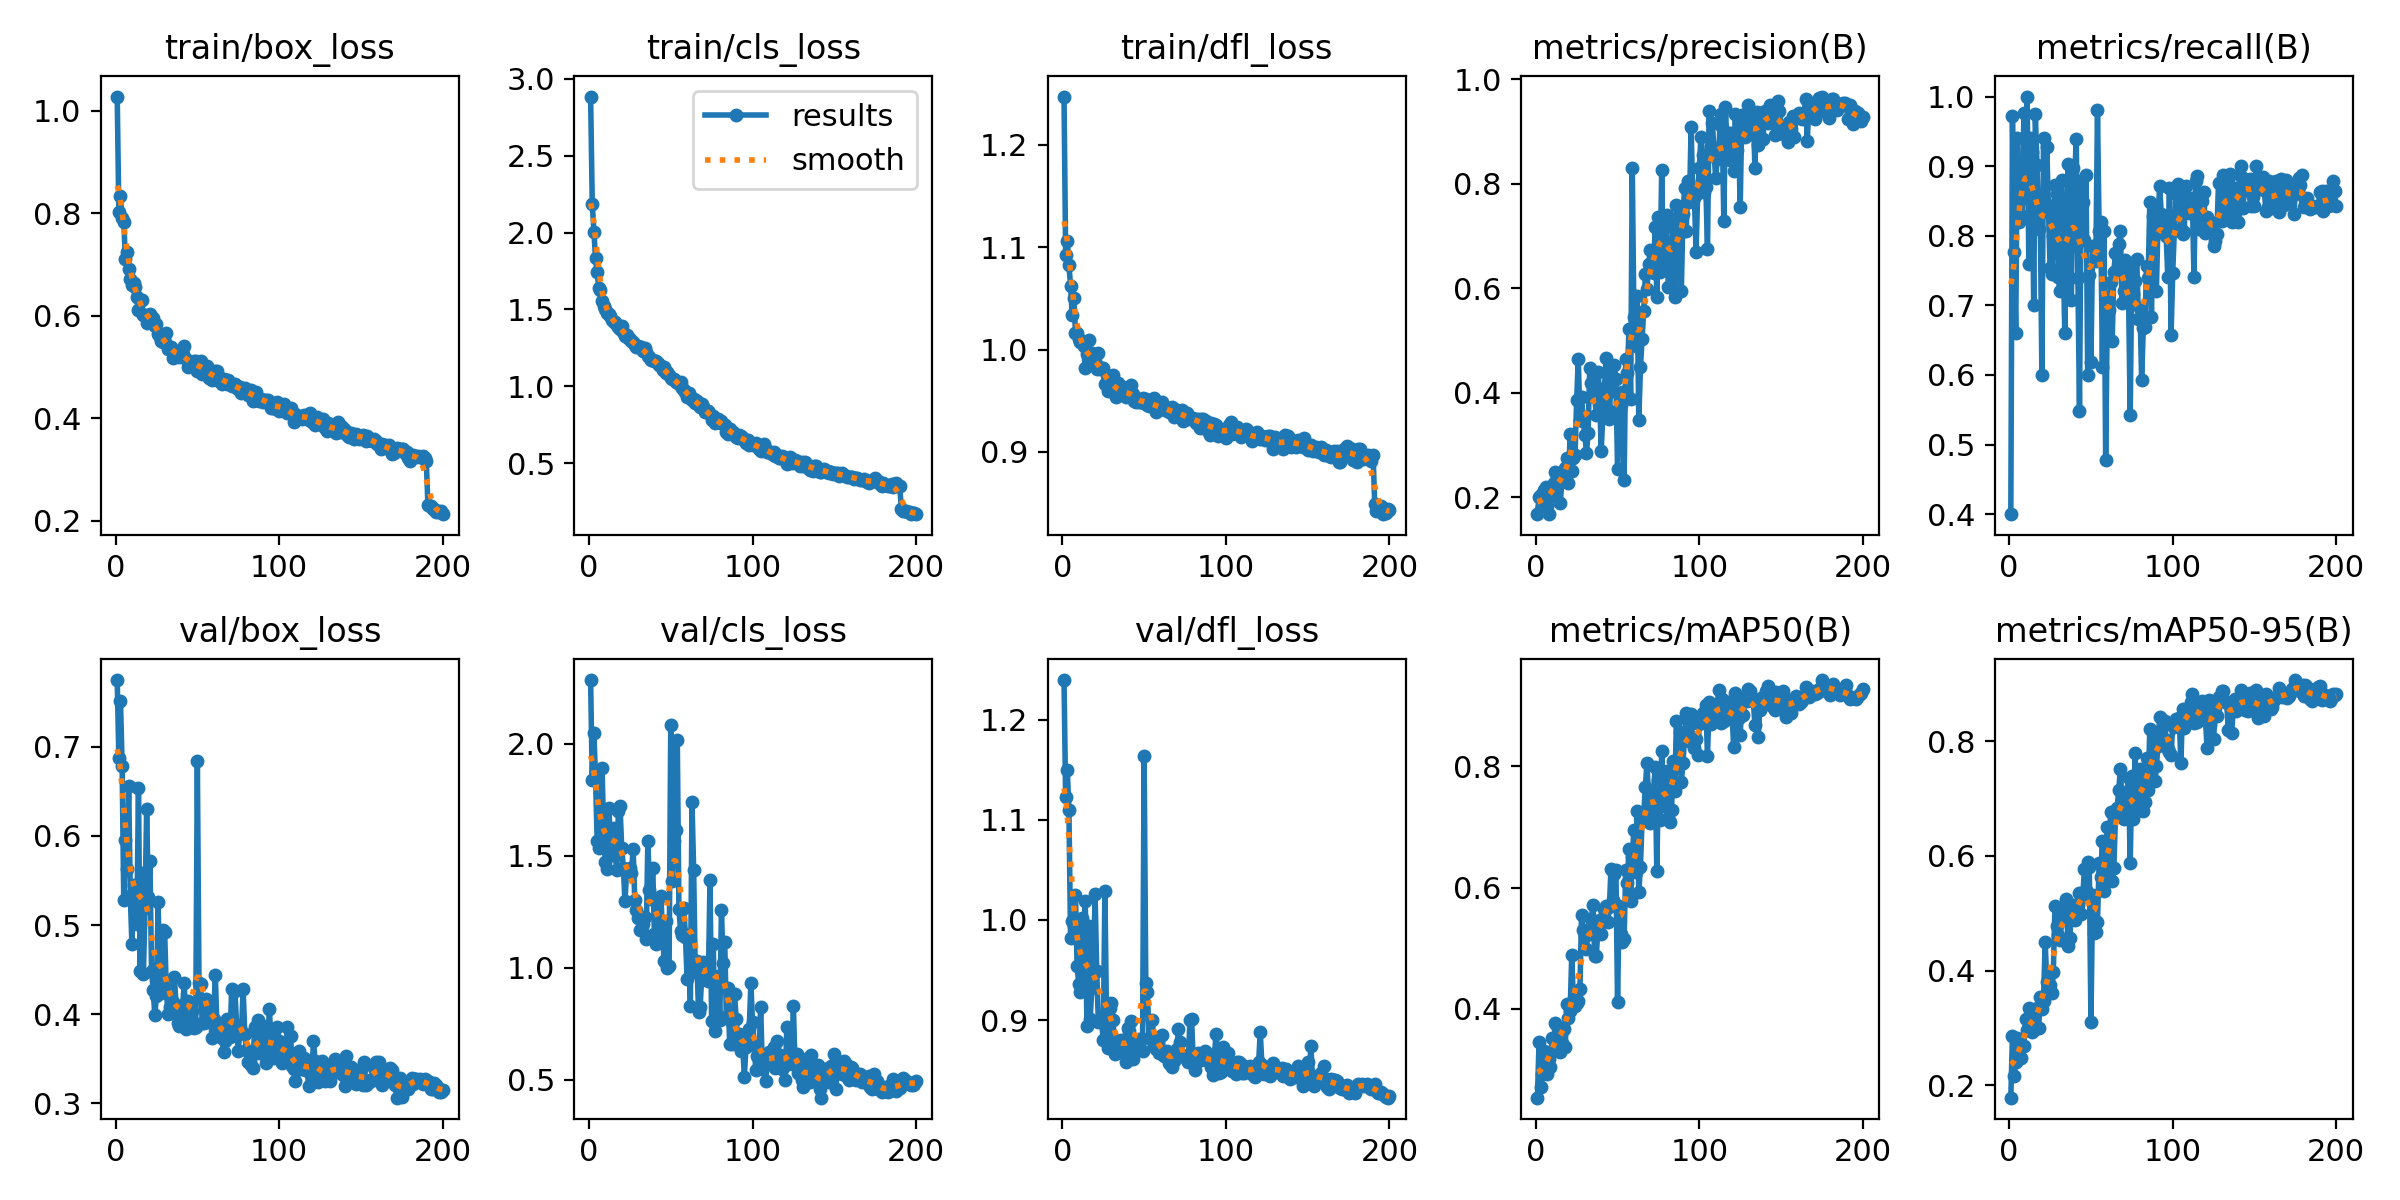

Source data for this figure (header and first rows):
epoch, train/box_loss, train/cls_loss, train/dfl_loss, metrics/precision(B), metrics/recall(B), metrics/mAP50(B), metrics/mAP50-95(B), val/box_loss, val/cls_loss, val/dfl_loss, lr/pg0, lr/pg1, lr/pg2
1, 1.028, 2.886, 1.247, 0.1675, 0.4, 0.2537, 0.1783, 0.775, 2.285, 1.24, 0.0003654, 0.0003654, 0.0003654
2, 0.8016, 2.189, 1.092, 0.2003, 0.9725, 0.3459, 0.2864, 0.6877, 1.838, 1.122, 0.0007321, 0.0007321, 0.0007321
3, 0.8343, 2.007, 1.106, 0.2033, 0.7766, 0.2711, 0.216, 0.7519, 2.05, 1.15, 0.001095, 0.001095, 0.001095
4, 0.7902, 1.833, 1.082, 0.1819, 0.66, 0.2923, 0.2406, 0.6789, 1.851, 1.11, 0.001094, 0.001094, 0.001094
5, 0.7834, 1.742, 1.062, 0.213, 0.94, 0.3303, 0.2829, 0.5285, 1.564, 0.9819, 0.001094, 0.001094, 0.001094
6, 0.7117, 1.638, 1.034, 0.2197, 0.82, 0.3129, 0.259, 0.5953, 1.536, 0.999, 0.001089, 0.001089, 0.001089
7, 0.7246, 1.624, 1.051, 0.1835, 0.899, 0.2921, 0.2476, 0.5632, 1.54, 0.9937, 0.001084, 0.001084, 0.001084
8, 0.6908, 1.558, 1.017, 0.1687, 0.8288, 0.3179, 0.268, 0.6562, 1.893, 1.025, 0.001078, 0.001078, 0.001078
9, 0.6718, 1.524, 1.016, 0.2125, 0.977, 0.3044, 0.2693, 0.5325, 1.593, 0.9541, 0.001073, 0.001073, 0.001073
10, 0.6598, 1.506, 1.01, 0.2031, 0.8536, 0.3525, 0.3163, 0.4788, 1.472, 0.9365, 0.001067, 0.001067, 0.001067
11, 0.6633, 1.479, 1.007, 0.2271, 1, 0.3333, 0.2965, 0.5455, 1.442, 0.9284, 0.001061, 0.001061, 0.001061
12, 0.6571, 1.468, 1.008, 0.2473, 0.76, 0.3766, 0.3339, 0.5414, 1.714, 1.002, 0.001056, 0.001056, 0.001056
13, 0.6364, 1.455, 1.003, 0.2367, 0.94, 0.3719, 0.3324, 0.5012, 1.611, 0.938, 0.001051, 0.001051, 0.001051
14, 0.611, 1.43, 0.9816, 0.2327, 0.92, 0.3583, 0.2925, 0.6537, 1.503, 1.019, 0.001045, 0.001045, 0.001045
15, 0.6302, 1.417, 0.9952, 0.1889, 0.7, 0.3294, 0.2974, 0.4481, 1.622, 0.8943, 0.00104, 0.00104, 0.00104
16, 0.6299, 1.42, 1.009, 0.233, 0.9746, 0.3434, 0.2974, 0.5584, 1.501, 0.9944, 0.001034, 0.001034, 0.001034
17, 0.6015, 1.397, 0.9897, 0.2423, 0.9012, 0.3671, 0.3344, 0.4449, 1.437, 0.9015, 0.001028, 0.001028, 0.001028
18, 0.6005, 1.384, 0.9965, 0.2562, 0.8097, 0.3369, 0.2994, 0.5197, 1.7, 0.9318, 0.001023, 0.001023, 0.001023
19, 0.5854, 1.371, 0.9858, 0.2752, 0.8331, 0.4073, 0.3537, 0.6307, 1.72, 0.9476, 0.001017, 0.001017, 0.001017
20, 0.6, 1.395, 0.9887, 0.2269, 0.6, 0.3843, 0.3321, 0.5319, 1.536, 1.026, 0.001012, 0.001012, 0.001012
21, 0.6037, 1.356, 0.9805, 0.3204, 0.94, 0.3972, 0.3468, 0.572, 1.447, 0.9492, 0.001007, 0.001007, 0.001007
22, 0.5921, 1.329, 0.9965, 0.2497, 0.8482, 0.4881, 0.4498, 0.4482, 1.297, 0.8978, 0.001001, 0.001001, 0.001001
23, 0.5953, 1.332, 0.9812, 0.2752, 0.9269, 0.4108, 0.3804, 0.4273, 1.429, 0.9001, 0.0009955, 0.0009955, 0.0009955
24, 0.5798, 1.315, 0.9821, 0.28, 0.84, 0.4047, 0.3671, 0.399, 1.442, 0.8979, 0.00099, 0.00099, 0.00099
25, 0.583, 1.306, 0.9821, 0.386, 0.754, 0.409, 0.3739, 0.4207, 1.446, 0.8801, 0.0009845, 0.0009845, 0.0009845
26, 0.5646, 1.294, 0.9663, 0.4644, 0.7456, 0.4125, 0.361, 0.5258, 1.424, 1.029, 0.000979, 0.000979, 0.000979
27, 0.558, 1.287, 0.9752, 0.3479, 0.8, 0.4327, 0.3981, 0.4436, 1.531, 0.9003, 0.0009735, 0.0009735, 0.0009735
28, 0.55, 1.269, 0.9592, 0.3915, 0.8733, 0.5555, 0.5133, 0.4236, 1.301, 0.8723, 0.000968, 0.000968, 0.000968
29, 0.5478, 1.257, 0.9732, 0.3461, 0.86, 0.5297, 0.4772, 0.4945, 1.256, 0.9118, 0.0009625, 0.0009625, 0.0009625
30, 0.5486, 1.263, 0.9637, 0.319, 0.7408, 0.5197, 0.4627, 0.4922, 1.222, 0.9175, 0.000957, 0.000957, 0.000957
31, 0.5672, 1.258, 0.9748, 0.2851, 0.72, 0.4983, 0.4527, 0.4294, 1.168, 0.9004, 0.0009515, 0.0009515, 0.0009515
32, 0.5347, 1.258, 0.9582, 0.3236, 0.88, 0.5306, 0.4941, 0.4002, 1.221, 0.8661, 0.000946, 0.000946, 0.000946
33, 0.5376, 1.233, 0.9537, 0.4468, 0.78, 0.5235, 0.4959, 0.4076, 1.194, 0.8803, 0.0009405, 0.0009405, 0.0009405
34, 0.5388, 1.249, 0.9671, 0.4176, 0.66, 0.5485, 0.5068, 0.4013, 1.226, 0.8742, 0.000935, 0.000935, 0.000935
35, 0.5183, 1.22, 0.9571, 0.3931, 0.78, 0.5712, 0.5238, 0.4133, 1.128, 0.8756, 0.0009295, 0.0009295, 0.0009295
36, 0.5243, 1.195, 0.964, 0.3918, 0.9031, 0.4865, 0.4432, 0.4415, 1.567, 0.8803, 0.000924, 0.000924, 0.000924
37, 0.5319, 1.194, 0.9576, 0.3571, 0.786, 0.4867, 0.4561, 0.4095, 1.347, 0.8772, 0.0009185, 0.0009185, 0.0009185
38, 0.5239, 1.173, 0.9553, 0.4388, 0.7073, 0.5334, 0.4971, 0.3897, 1.306, 0.866, 0.000913, 0.000913, 0.000913
39, 0.5196, 1.169, 0.9532, 0.4002, 0.8977, 0.5469, 0.5146, 0.3868, 1.447, 0.8578, 0.0009075, 0.0009075, 0.0009075
40, 0.5265, 1.163, 0.9592, 0.2892, 0.8799, 0.523, 0.4875, 0.4082, 1.149, 0.8917, 0.000902, 0.000902, 0.000902
41, 0.5254, 1.164, 0.959, 0.3574, 0.9392, 0.545, 0.5019, 0.4098, 1.105, 0.8895, 0.0008965, 0.0008965, 0.0008965
42, 0.5406, 1.151, 0.9658, 0.4092, 0.74, 0.5642, 0.5144, 0.4353, 1.307, 0.8989, 0.000891, 0.000891, 0.000891
43, 0.5152, 1.141, 0.9569, 0.4659, 0.5478, 0.5693, 0.5358, 0.3833, 1.191, 0.8612, 0.0008855, 0.0008855, 0.0008855
44, 0.5008, 1.129, 0.9501, 0.3678, 0.8733, 0.543, 0.498, 0.4143, 1.321, 0.8704, 0.00088, 0.00088, 0.00088
45, 0.507, 1.107, 0.949, 0.3493, 0.8488, 0.5681, 0.5284, 0.3856, 1.146, 0.877, 0.0008745, 0.0008745, 0.0008745
46, 0.5022, 1.128, 0.9494, 0.4336, 0.7932, 0.6311, 0.5773, 0.3946, 1.028, 0.8756, 0.000869, 0.000869, 0.000869
47, 0.5071, 1.087, 0.9484, 0.4023, 0.8879, 0.5792, 0.5404, 0.4031, 1.208, 0.8808, 0.0008635, 0.0008635, 0.0008635
48, 0.5114, 1.095, 0.9488, 0.4521, 0.6, 0.6227, 0.5892, 0.3843, 0.9994, 0.8806, 0.000858, 0.000858, 0.000858
49, 0.5111, 1.075, 0.9531, 0.4267, 0.7436, 0.6295, 0.5802, 0.386, 1.007, 0.8691, 0.0008525, 0.0008525, 0.0008525
50, 0.4929, 1.054, 0.9474, 0.2546, 0.6181, 0.4113, 0.3094, 0.684, 2.084, 1.164, 0.000847, 0.000847, 0.000847
51, 0.5038, 1.047, 0.9521, 0.3516, 0.7847, 0.5695, 0.532, 0.4346, 1.388, 0.9366, 0.0008415, 0.0008415, 0.0008415
52, 0.5126, 1.049, 0.9454, 0.3756, 0.7853, 0.5237, 0.4653, 0.4343, 1.566, 0.9281, 0.000836, 0.000836, 0.000836
53, 0.4866, 1.028, 0.9447, 0.4013, 0.7643, 0.5101, 0.4674, 0.3899, 1.616, 0.8817, 0.0008305, 0.0008305, 0.0008305
54, 0.5006, 1.027, 0.9508, 0.2321, 0.98, 0.5144, 0.4843, 0.3905, 2.017, 0.8827, 0.000825, 0.000825, 0.000825
55, 0.4956, 1.015, 0.948, 0.4647, 0.8075, 0.6281, 0.5882, 0.4172, 1.263, 0.9004, 0.0008195, 0.0008195, 0.0008195
56, 0.5014, 1.03, 0.9525, 0.4382, 0.82, 0.6081, 0.5633, 0.4144, 1.163, 0.8744, 0.000814, 0.000814, 0.000814
57, 0.478, 0.9892, 0.9389, 0.5216, 0.6121, 0.6642, 0.6252, 0.4034, 1.147, 0.8715, 0.0008085, 0.0008085, 0.0008085
58, 0.4865, 0.9732, 0.9426, 0.3883, 0.8074, 0.5783, 0.5391, 0.3971, 1.264, 0.8802, 0.000803, 0.000803, 0.000803
59, 0.4743, 0.9633, 0.9423, 0.8304, 0.4783, 0.6498, 0.6077, 0.3731, 1.138, 0.8674, 0.0007975, 0.0007975, 0.0007975
60, 0.4777, 0.9282, 0.9438, 0.5451, 0.6917, 0.6955, 0.6505, 0.3947, 0.9504, 0.8699, 0.000792, 0.000792, 0.000792
... 140 more rows
